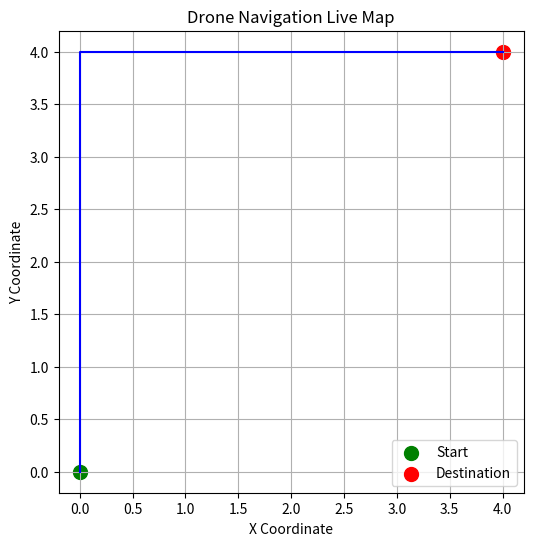

Python code for this plot: (Note: this script raises an exception after producing the figure.)
import matplotlib.pyplot as plt
import time

# Path from A* algorithm
path = [(0,0),(0,1),(0,2),(0,3),(0,4),(1,4),(2,4),(3,4),(4,4)]

x = [p[0] for p in path]
y = [p[1] for p in path]

plt.figure(figsize=(6,6))
plt.title("Drone Navigation Live Map")

plt.xlabel("X Coordinate")
plt.ylabel("Y Coordinate")

plt.grid(True)

# draw full path
plt.plot(x, y, color='blue')

plt.scatter(x[0], y[0], color='green', s=100, label="Start")
plt.scatter(x[-1], y[-1], color='red', s=100, label="Destination")

drone, = plt.plot([], [], 'ro', markersize=8)

plt.legend()

for point in path:
    
    drone.set_data(point[0], point[1])
    
    plt.pause(1)

plt.show()
